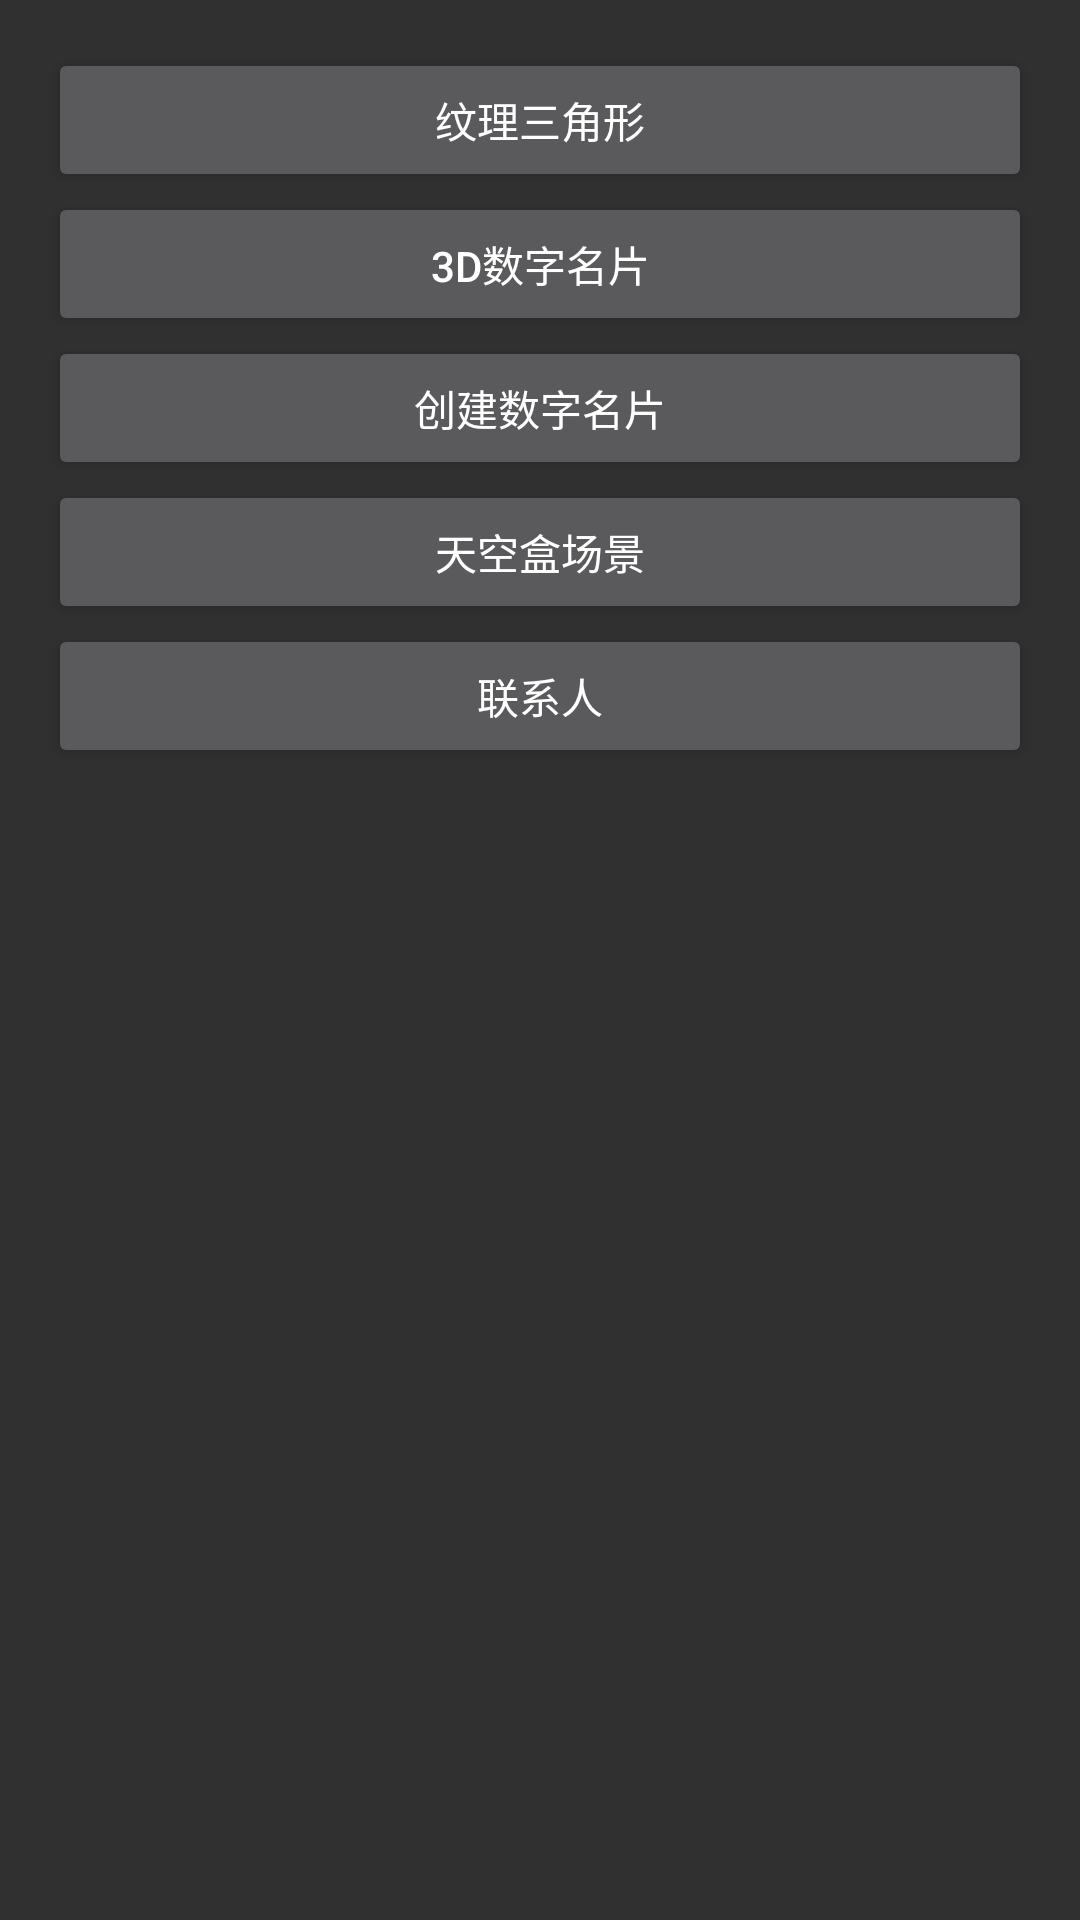

Here is an Android app screen rendered from its layout file. Give the layout XML and the strings, colors and styles it references.
<!-- AndroidManifest.xml: application theme Theme.AppCompat.NoActionBar -->
<!-- res/layout/activity_main.xml -->
<LinearLayout xmlns:android="http://schemas.android.com/apk/res/android"
    xmlns:tools="http://schemas.android.com/tools" android:layout_width="match_parent"
    android:layout_height="match_parent" android:paddingLeft="@dimen/activity_horizontal_margin"
    android:paddingRight="@dimen/activity_horizontal_margin"
    android:paddingTop="@dimen/activity_vertical_margin"
    android:paddingBottom="@dimen/activity_vertical_margin" tools:context=".MainActivity"
    android:orientation="vertical">

    <Button
        android:layout_width="match_parent"
        android:layout_height="wrap_content"
        android:id="@+id/texture_triangle"
        android:text="纹理三角形"/>
    <Button
        android:layout_width="match_parent"
        android:layout_height="wrap_content"
        android:id="@+id/id_card"
        android:text="3D数字名片"/>
    <Button
        android:layout_width="match_parent"
        android:layout_height="wrap_content"
        android:id="@+id/creat_id_card"
        android:text="创建数字名片"/>
    <Button
        android:layout_width="match_parent"
        android:layout_height="wrap_content"
        android:id="@+id/sky_box"
        android:text="天空盒场景"/>
    <Button
        android:layout_width="match_parent"
        android:layout_height="wrap_content"
        android:id="@+id/contact_list"
        android:text="联系人"/>
</LinearLayout>
<!-- resources referenced by this layout -->
<resources>
  <dimen name="activity_horizontal_margin">16dp</dimen>
  <dimen name="activity_vertical_margin">16dp</dimen>
</resources>
